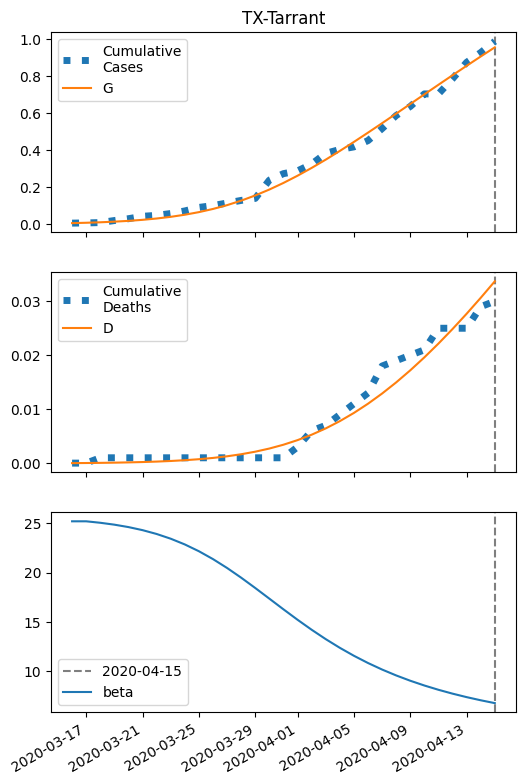

The data file committed next to this chart (first rows):
series, 2020-03-16, 2020-03-17, 2020-03-18, 2020-03-19, 2020-03-20, 2020-03-21, 2020-03-22, 2020-03-23, 2020-03-24, 2020-03-25, 2020-03-26, 2020-03-27, 2020-03-28, 2020-03-29, 2020-03-30, 2020-03-31, 2020-04-01, 2020-04-02, 2020-04-03, 2020-04-04, 2020-04-05, 2020-04-06, 2020-04-07
S, 32903, 32901, 32899, 32896, 32891, 32886, 32878, 32869, 32858, 32844, 32827, 32806, 32782, 32753, 32721, 32686, 32647, 32604, 32560, 32512, 32464, 32413, 32362
I, 5.0, 6.571, 8.621, 11.28, 14.73, 19.15, 24.77, 31.87, 40.71, 51.55, 64.63, 80.11, 98.05, 118.4, 140.9, 165.4, 191.3, 218.2, 245.6, 273.1, 300.1, 326.3, 351.4
IH, 0.2, 0.2799, 0.3747, 0.4946, 0.649, 0.8484, 1.105, 1.432, 1.847, 2.366, 3.008, 3.787, 4.718, 5.807, 7.057, 8.458, 9.995, 11.65, 13.38, 15.17, 16.99, 18.79, 20.56
IN, 0.2, 0.3856, 0.6206, 0.9207, 1.306, 1.8, 2.436, 3.252, 4.292, 5.61, 7.268, 9.328, 11.86, 14.93, 18.59, 22.88, 27.85, 33.49, 39.8, 46.75, 54.3, 62.39, 70.94
D, 0.01, 0.03008, 0.05819, 0.09581, 0.1455, 0.2106, 0.2958, 0.4068, 0.5506, 0.7361, 0.9737, 1.276, 1.656, 2.13, 2.713, 3.421, 4.27, 5.274, 6.443, 7.787, 9.31, 11.02, 12.9
R, 0.0, 0.1144, 0.2822, 0.5143, 0.828, 1.247, 1.801, 2.529, 3.48, 4.713, 6.301, 8.329, 10.9, 14.11, 18.09, 22.96, 28.84, 35.85, 44.09, 53.65, 64.61, 77.02, 90.91
G, 5.0, 6.971, 9.547, 12.9, 17.24, 22.84, 30, 39.08, 50.47, 64.56, 81.77, 102.4, 126.8, 155, 187, 222.7, 261.8, 304, 348.9, 396, 444.9, 495.1, 546.4
H, 21300, 21300, 21300, 21300, 21300, 21300, 21300, 21300, 21300, 21300, 21300, 21300, 21300, 21300, 21300, 21300, 21300, 21300, 21300, 21300, 21300, 21300, 21300
beta, 25.19, 25.19, 25.05, 24.85, 24.61, 24.3, 23.91, 23.43, 22.85, 22.16, 21.37, 20.47, 19.48, 18.44, 17.36, 16.28, 15.22, 14.21, 13.26, 12.38, 11.58, 10.84, 10.18
